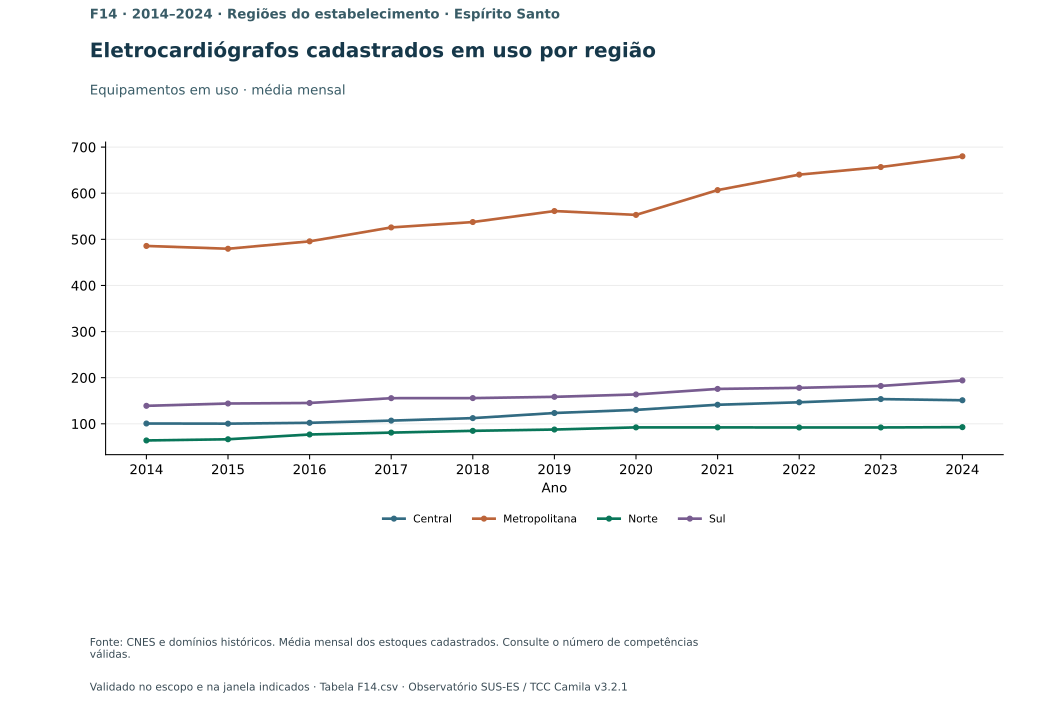

Values plotted in this chart, from the file beside it:
x, serie, valor
2014, Central, 100.7
2014, Metropolitana, 485.7
2014, Norte, 63.92
2014, Sul, 139.0
2015, Central, 100.3
2015, Metropolitana, 479.6
2015, Norte, 66.5
2015, Sul, 144.0
2016, Central, 102.2
2016, Metropolitana, 495.7
2016, Norte, 76.83
2016, Sul, 145.2
2017, Central, 106.9
2017, Metropolitana, 525.8
2017, Norte, 80.92
2017, Sul, 155.6
2018, Central, 112.3
2018, Metropolitana, 537.5
2018, Norte, 84.75
2018, Sul, 155.8
2019, Central, 123.4
2019, Metropolitana, 561.3
2019, Norte, 87.58
2019, Sul, 158.5
2020, Central, 130.2
2020, Metropolitana, 553.0
2020, Norte, 92.25
2020, Sul, 163.7
2021, Central, 141.3
2021, Metropolitana, 606.8
2021, Norte, 92.25
2021, Sul, 175.7
2022, Central, 146.7
2022, Metropolitana, 640.3
2022, Norte, 92.0
2022, Sul, 178.0
2023, Central, 153.6
2023, Metropolitana, 656.8
2023, Norte, 92.08
2023, Sul, 182.1
2024, Central, 151.1
2024, Metropolitana, 680.1
2024, Norte, 92.75
2024, Sul, 194.1
